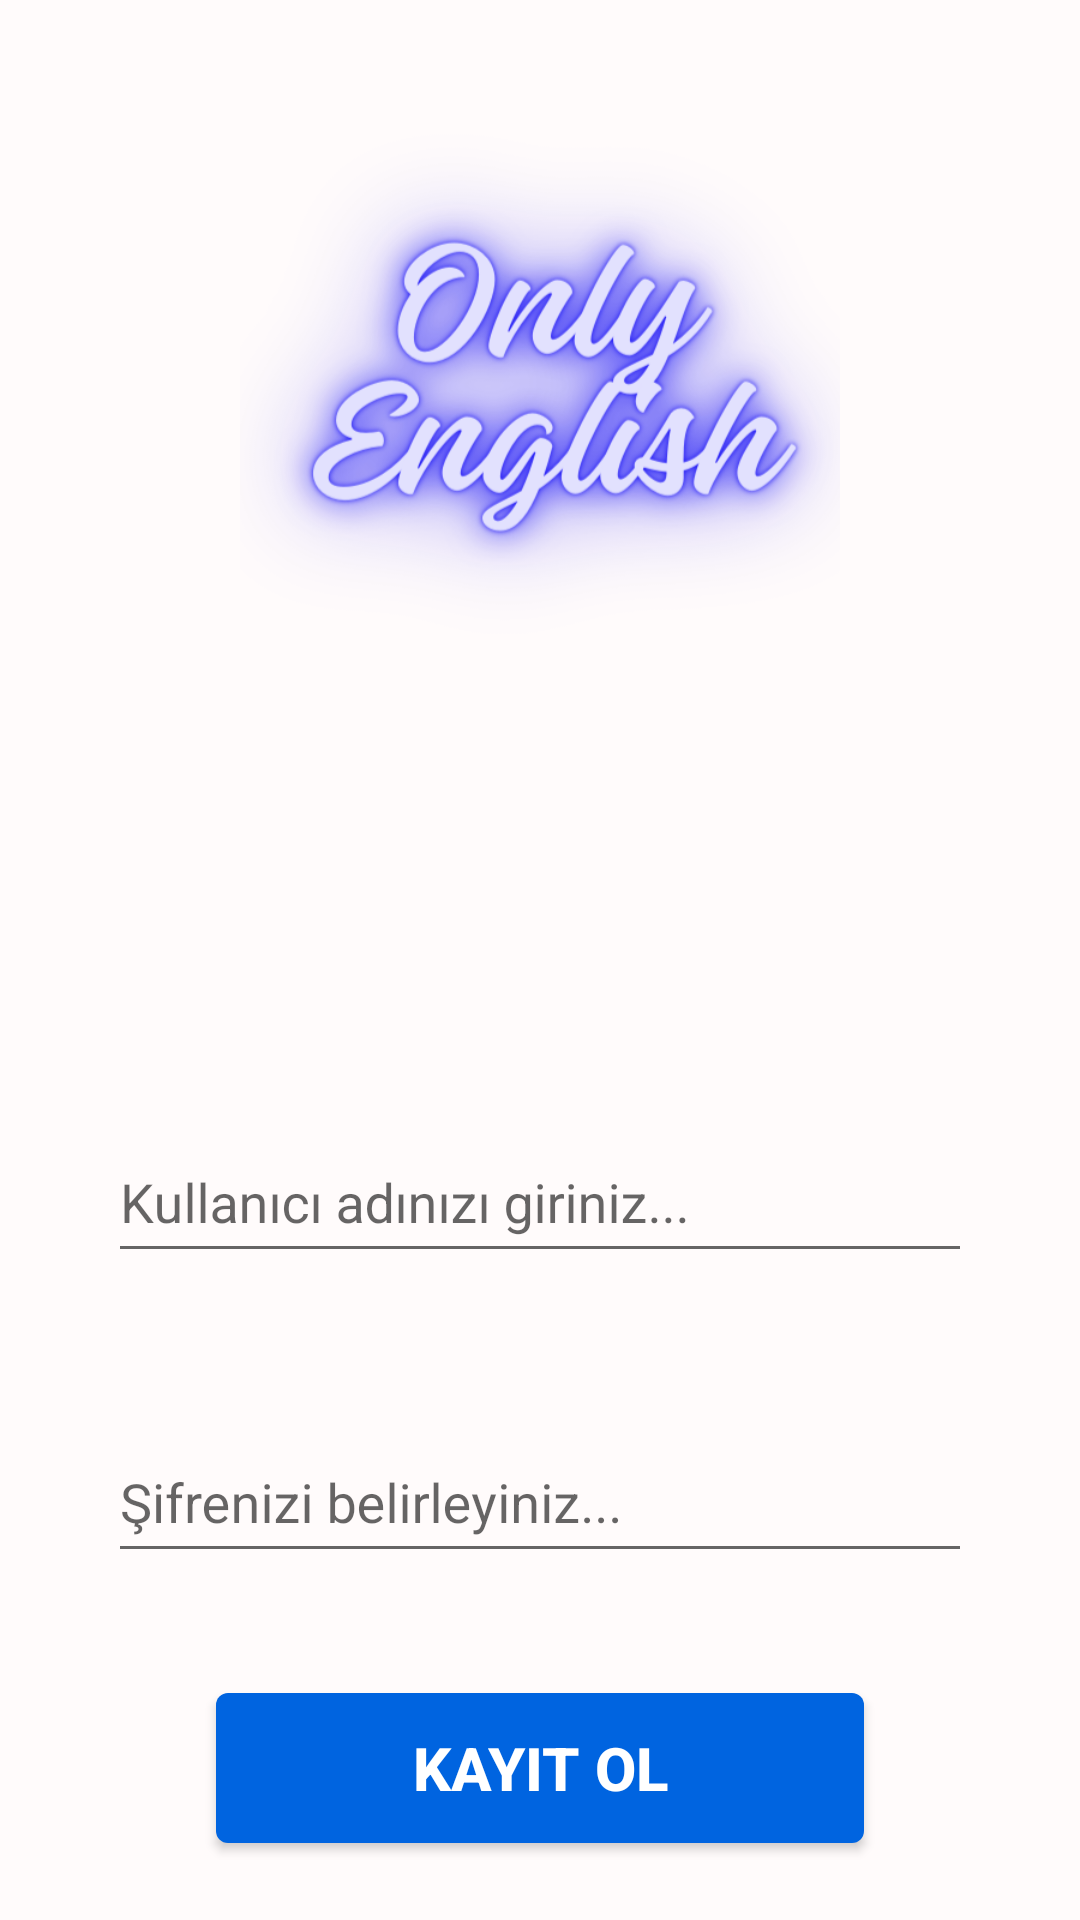

Reconstruct the res/layout file that produces this screen, plus the resources it refers to.
<!-- AndroidManifest.xml: application theme Theme.Design.Light.NoActionBar -->
<!-- res/layout/fragment_kayit_sayfasi.xml -->
<?xml version="1.0" encoding="utf-8"?>
<androidx.constraintlayout.widget.ConstraintLayout xmlns:android="http://schemas.android.com/apk/res/android"
    xmlns:app="http://schemas.android.com/apk/res-auto"
    xmlns:tools="http://schemas.android.com/tools"
    android:id="@+id/frameLayout3"
    android:layout_width="match_parent"
    android:background="@color/logorenk"
    android:layout_height="match_parent"
    tools:context=".KayitSayfasi">


    <ImageView
        android:layout_width="200dp"
        android:layout_height="200dp"
        app:layout_constraintStart_toStartOf="parent"
        app:layout_constraintEnd_toEndOf="parent"
        app:layout_constraintTop_toTopOf="parent"
        android:background="@drawable/logo"
        android:layout_marginTop="30dp"
        android:id="@+id/logo"/>

    <TextView
        android:layout_width="0dp"
        android:layout_height="wrap_content"
        app:layout_constraintWidth_percent="0.9"
        android:id="@+id/uyari"
        android:visibility="invisible"
        android:text="@string/kayituyari"
        android:textSize="20dp"
        android:textColor="@color/white"
        android:padding="15dp"
        android:background="@drawable/kirmizii"
        app:layout_constraintBottom_toTopOf="@id/mailgirdi"
        app:layout_constraintStart_toStartOf="parent"
        app:layout_constraintEnd_toEndOf="parent"
        app:layout_constraintTop_toBottomOf="@id/logo"/>

    <com.google.android.material.textfield.TextInputLayout
        android:layout_width="0dp"
        android:layout_height="60dp"
        app:layout_constraintWidth_percent="0.8"
        app:layout_constraintBottom_toTopOf="@id/sifregirdi"
        app:layout_constraintStart_toStartOf="parent"
        app:layout_constraintEnd_toEndOf="parent"
        android:layout_marginTop="30dp"
        app:layout_constraintTop_toBottomOf="@id/uyari"
        android:id="@+id/mailgirdi">
        <com.google.android.material.textfield.TextInputEditText
            android:layout_width="match_parent"
            android:layout_height="match_parent"
            android:id="@+id/kayitkullanici"
            android:hint="Kullanıcı adınızı giriniz..."
            android:textColor="@color/black">

        </com.google.android.material.textfield.TextInputEditText>
    </com.google.android.material.textfield.TextInputLayout>

    <com.google.android.material.textfield.TextInputLayout
        android:layout_width="0dp"
        android:layout_height="60dp"
        app:layout_constraintWidth_percent="0.8"
        app:layout_constraintStart_toStartOf="parent"
        app:layout_constraintEnd_toEndOf="parent"
        app:layout_constraintTop_toBottomOf="@id/mailgirdi"
        android:layout_marginTop="40dp"
        android:id="@+id/sifregirdi">
        <com.google.android.material.textfield.TextInputEditText
            android:layout_width="match_parent"
            android:layout_height="match_parent"
            android:id="@+id/kayitsifre"
            android:inputType="textPassword"
            android:hint="Şifrenizi belirleyiniz..."
            android:textColor="@color/black">

        </com.google.android.material.textfield.TextInputEditText>
    </com.google.android.material.textfield.TextInputLayout>

    <Button
        android:layout_width="0dp"
        android:layout_height="50dp"
        app:layout_constraintStart_toStartOf="parent"
        app:layout_constraintEnd_toEndOf="parent"
        android:text="Kayıt Ol"
        app:layout_constraintWidth_percent="0.6"
        app:layout_constraintTop_toBottomOf="@id/sifregirdi"
        android:layout_marginTop="40dp"
        android:textSize="20dp"
        android:textStyle="bold"
        android:textColor="@color/white"
        android:background="@drawable/girisbutontasarim"
        android:id="@+id/kayitol"/>
































</androidx.constraintlayout.widget.ConstraintLayout>
<!-- resources referenced by this layout -->
<resources>
  <color name="black">#FF000000</color>
  <color name="logorenk">#fffbfb</color>
  <color name="white">#FFFFFFFF</color>
  <!-- drawable girisbutontasarim (drawable) -->
  <?xml version="1.0" encoding="utf-8"?>
  <shape xmlns:android="http://schemas.android.com/apk/res/android">
  <solid
      android:color="@color/butonmavisi"/>
      <corners
          android:radius="4dp"
          />
  </shape>
  <!-- drawable kirmizii (drawable) -->
  <?xml version="1.0" encoding="utf-8"?>
  <shape xmlns:android="http://schemas.android.com/apk/res/android">
  <solid
      android:color="#FF1100"/>
      <corners
          android:radius="20dp"/>
  </shape>
  <!-- drawable logo: png bitmap (drawable, 119696 bytes) -->
  <string name="kayituyari">Parolanızın ve kullanıcı adınızın uzunluğu en az 8 karakter olmalıdır!</string>
  <color name="butonmavisi">#0064e0</color>
</resources>
